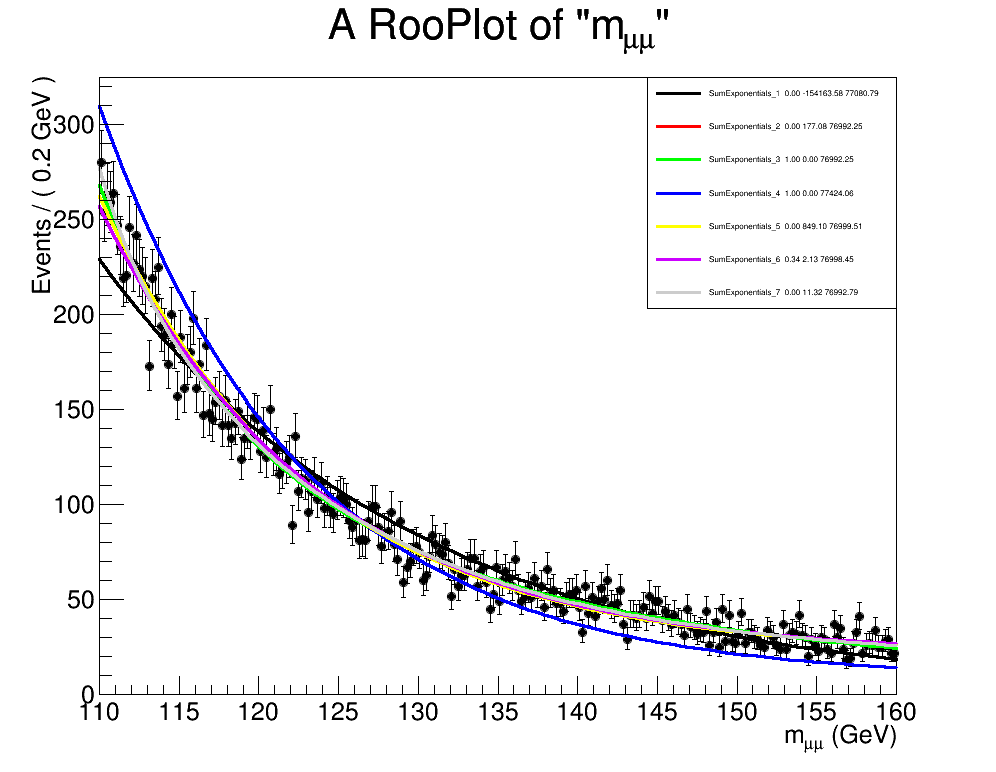

Source data for this figure (header and first rows):
SumExponentials_1, 0.0, -154163.57584, 77080.7879202
SumExponentials_2, 3.52004713524e-39, 177.1, 76992
SumExponentials_3, 1.0, 0.0, 76992
SumExponentials_4, 1.0, 0.0, 77424
SumExponentials_5, 4.17851424032e-185, 849.1, 77000
SumExponentials_6, 0.3444, 2.132, 76998
SumExponentials_7, 0.003477, 11.32, 76993
